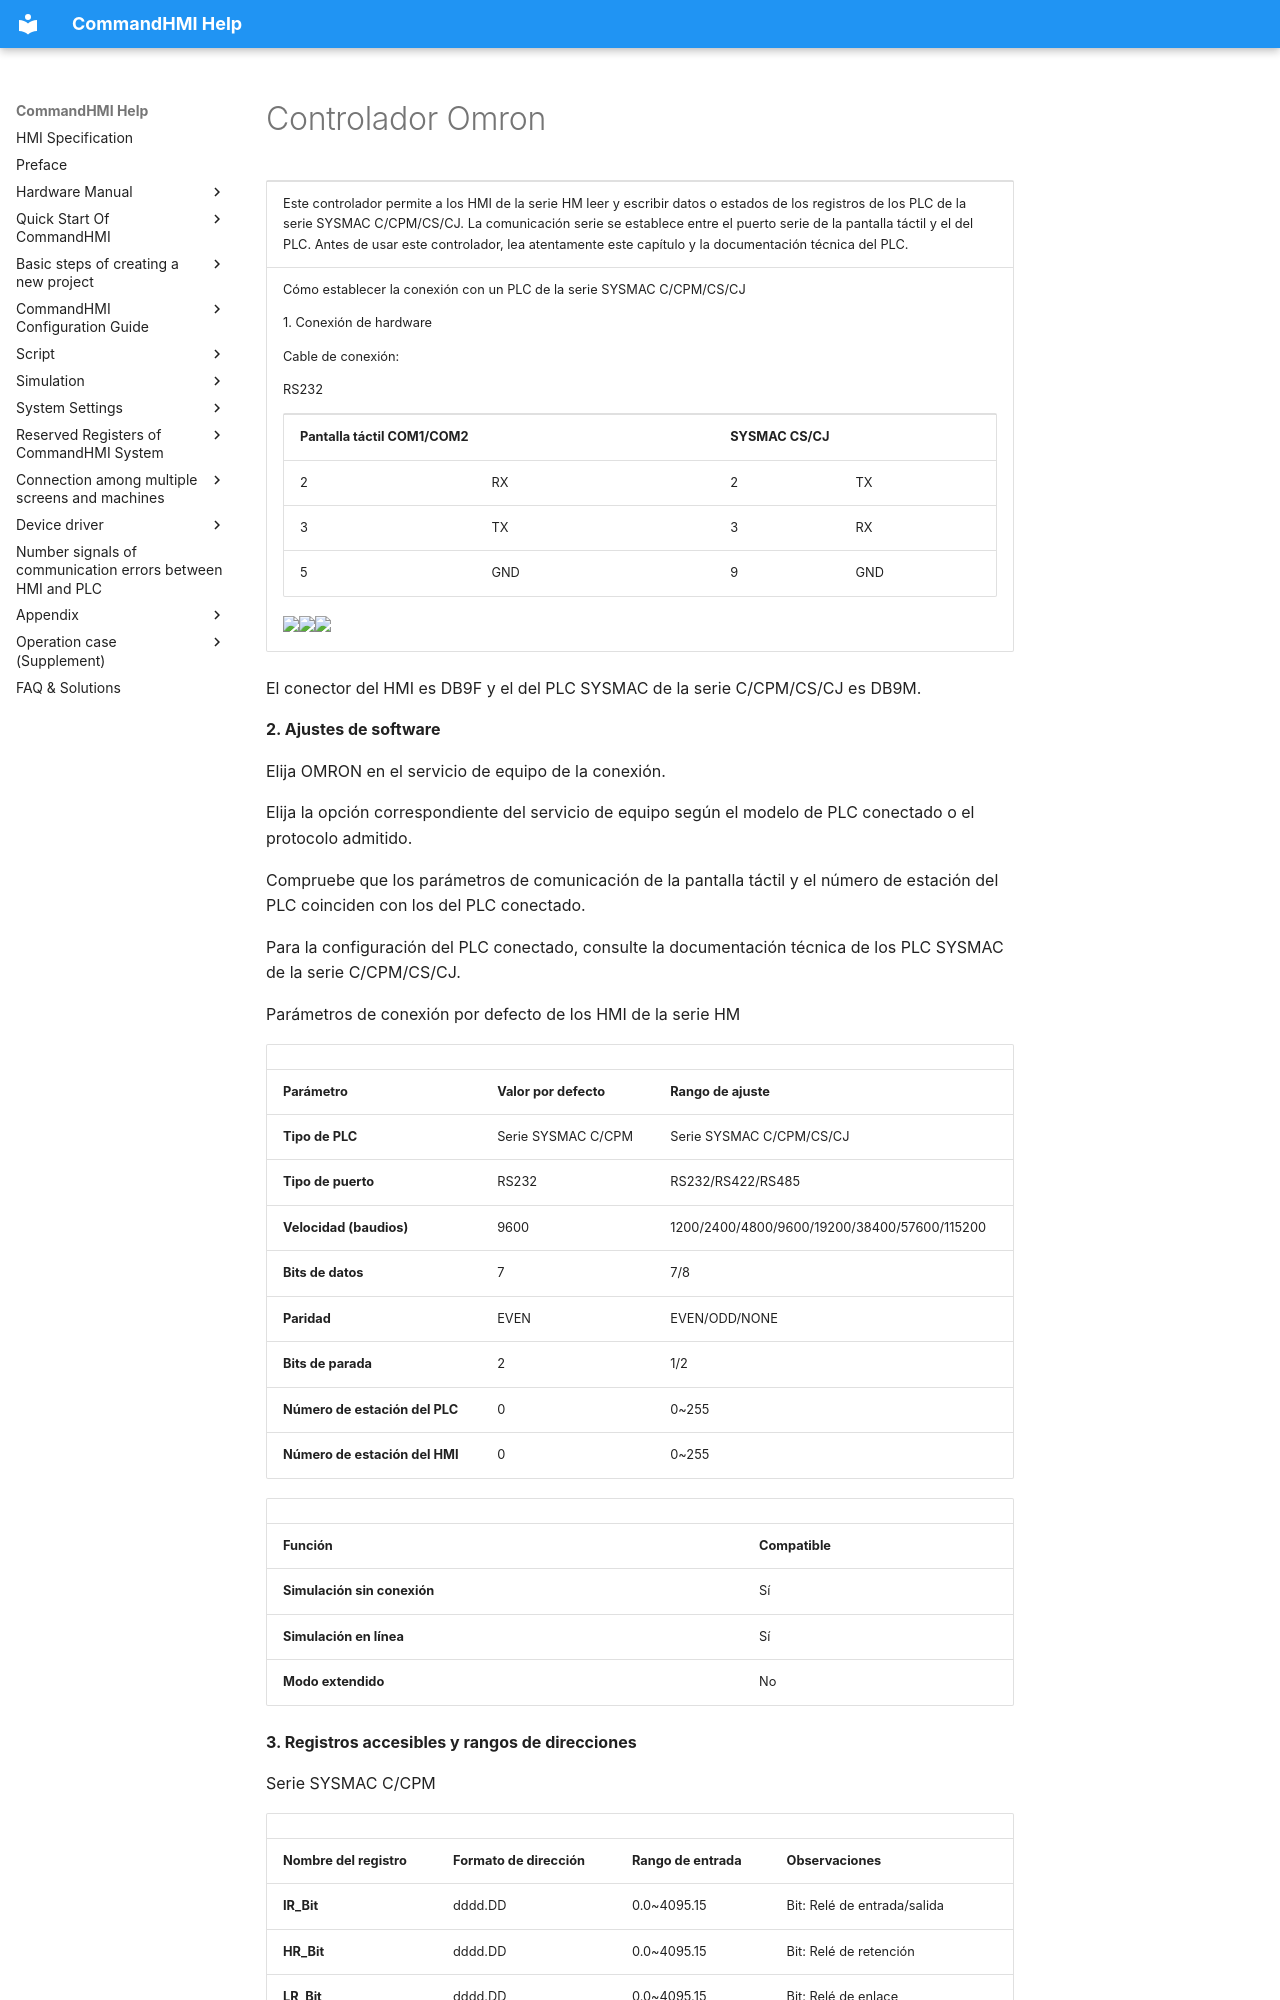

repository: AceAutomation/commandhmi-aide · page: es/drivers/omron.html · generator: mkdocs

# Controlador Omron

<table>
<colgroup>
<col style="width: 100%" />
</colgroup>
<tbody>
<tr class="odd">
<td><p>Este controlador permite a los HMI de la serie HM leer y escribir datos o estados de los registros de los PLC de la serie SYSMAC C/CPM/CS/CJ. La comunicación serie se establece entre el puerto serie de la pantalla táctil y el del PLC. Antes de usar este controlador, lea atentamente este capítulo y la documentación técnica del PLC.</p></td>
</tr>
<tr class="even">
<td><p>Cómo establecer la conexión con un PLC de la serie SYSMAC C/CPM/CS/CJ</p>
<p>1.  Conexión de hardware</p>
<p>Cable de conexión:</p>
<p>RS232<span id="OLE_LINK1"></span><span id="OLE_LINK2"></span><span id="OLE_LINK3"></span> <span id="OLE_LINK25"></span><span id="OLE_LINK26"></span></p>
<table>
<tbody>
<tr class="odd">
<td colspan="2"><p><span id="OLE_LINK60"></span><span id="OLE_LINK61"></span><span id="OLE_LINK62"></span><span id="OLE_LINK27"></span><span id="OLE_LINK30"></span><strong>Pantalla táctil COM1/COM2</strong></p></td>
<td colspan="2"><p><strong>SYSMAC CS/CJ</strong></p></td>
</tr>
<tr class="even">
<td><p>2</p></td>
<td><p>RX</p></td>
<td><p>2</p></td>
<td><p>TX</p></td>
</tr>
<tr class="odd">
<td><p>3</p></td>
<td><p>TX</p></td>
<td><p>3</p></td>
<td><p>RX</p></td>
</tr>
<tr class="even">
<td><p>5</p></td>
<td><p>GND</p></td>
<td><p>9</p></td>
<td><p>GND</p></td>
</tr>
</tbody>
</table>
<p><img src="../../drivers/omron.files/image002.gif" width="130" /><img src="../../drivers/omron.files/image003.gif" width="290" /><img src="../../drivers/omron.files/image004.gif" width="130" /></p></td>
</tr>
</tbody>
</table>

El conector del HMI es DB9F y el del PLC SYSMAC de la serie C/CPM/CS/CJ es DB9M.

**2. Ajustes de software**

Elija OMRON en el servicio de equipo de la conexión.

Elija la opción correspondiente del servicio de equipo según el modelo de PLC conectado o el protocolo admitido.

Compruebe que los parámetros de comunicación de la pantalla táctil y el número de estación del PLC coinciden con los del PLC conectado.

Para la configuración del PLC conectado, consulte la documentación técnica de los PLC SYSMAC de la serie C/CPM/CS/CJ.

Parámetros de conexión por defecto de los HMI de la serie HM

|                             |                             |                                              |
|-----------------------------|-----------------------------|----------------------------------------------|
| **Parámetro**            | **Valor por defecto** | **Rango de ajuste**                            |
| **Tipo de PLC**                | Serie SYSMAC C/CPM         | Serie SYSMAC C/CPM/CS/CJ                    |
| **Tipo de puerto** | RS232                       | RS232/RS422/RS485                            |
| **Velocidad (baudios)**               | 9600                        | 1200/2400/4800/9600/19200/38400/57600/115200 |
| **Bits de datos**         | 7                           | 7/8                                          |
| **Paridad**              | EVEN                        | EVEN/ODD/NONE                                |
| **Bits de parada**         | 2                           | 1/2                                          |
| **Número de estación del PLC**      | 0                           | 0~255                                        |
| **Número de estación del HMI**      | 0                           | 0~255                                        |

|                         |                             |
|-------------------------|-----------------------------|
| **Función** | **Compatible** |
| **Simulación sin conexión** | Sí                         |
| **Simulación en línea**  | Sí                         |
| **Modo extendido**       | No                          |

**3. Registros accesibles y rangos de direcciones**

Serie SYSMAC C/CPM
